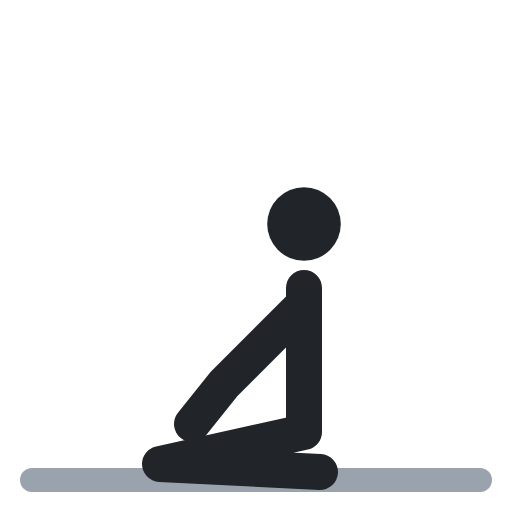
t = 0.00 s
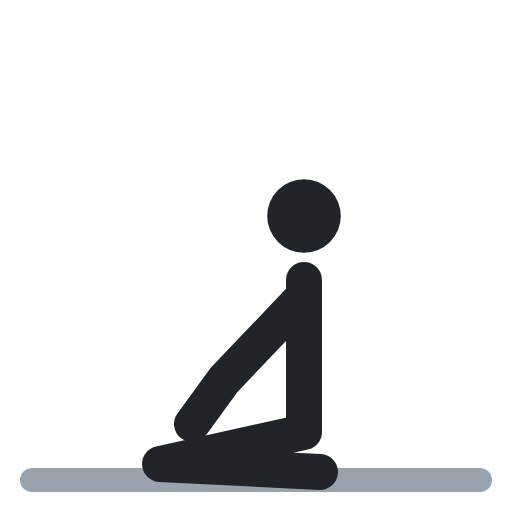
t = 0.40 s
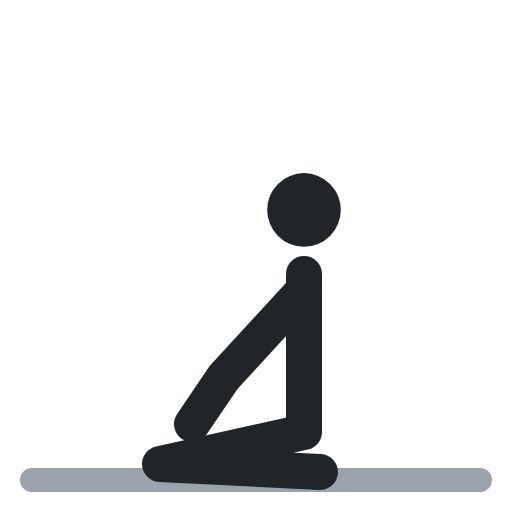
t = 0.60 s
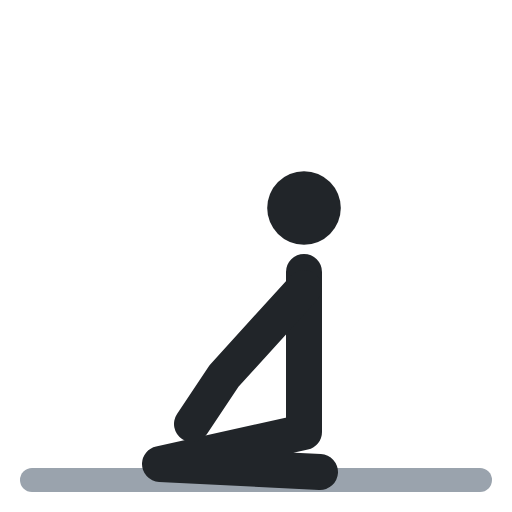
t = 1.00 s
t = 1.40 s: frame unchanged from t = 0.40 s, image omitted
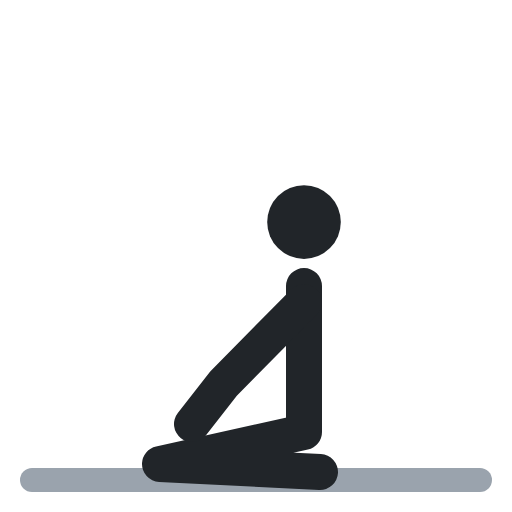
t = 1.60 s

The animated SVG that drew these frames (rendered in a browser with its animation timeline set to each time). Animation: 3 SMIL elements (animate=3); one cycle of 2.00 s, repeats indefinitely.

<svg xmlns="http://www.w3.org/2000/svg" viewBox="0 0 64 64" fill="none" stroke-linecap="round" stroke-linejoin="round"><polyline points="4,60 60,60" stroke="#9aa3ad" stroke-width="3"/><circle cx="38" cy="28" r="4.6" fill="#212529"><animate attributeName="cy" values="28;26;26;28;28" keyTimes="0;.4;.5;.9;1" calcMode="spline" keySplines=".45 0 .55 1;.45 0 .55 1;.45 0 .55 1;.45 0 .55 1" dur="2s" repeatCount="indefinite"/></circle><polyline points="40,59 20,58 38,54 38,36" stroke="#212529" stroke-width="4.5"><animate attributeName="points" values="40,59 20,58 38,54 38,36;40,59 20,58 38,54 38,34;40,59 20,58 38,54 38,34;40,59 20,58 38,54 38,36;40,59 20,58 38,54 38,36" keyTimes="0;.4;.5;.9;1" calcMode="spline" keySplines=".45 0 .55 1;.45 0 .55 1;.45 0 .55 1;.45 0 .55 1" dur="2s" repeatCount="indefinite"/></polyline><polyline points="38,38 28,48 24,53" stroke="#212529" stroke-width="4.5"><animate attributeName="points" values="38,38 28,48 24,53;38,36 28,47 24,53;38,36 28,47 24,53;38,38 28,48 24,53;38,38 28,48 24,53" keyTimes="0;.4;.5;.9;1" calcMode="spline" keySplines=".45 0 .55 1;.45 0 .55 1;.45 0 .55 1;.45 0 .55 1" dur="2s" repeatCount="indefinite"/></polyline></svg>
